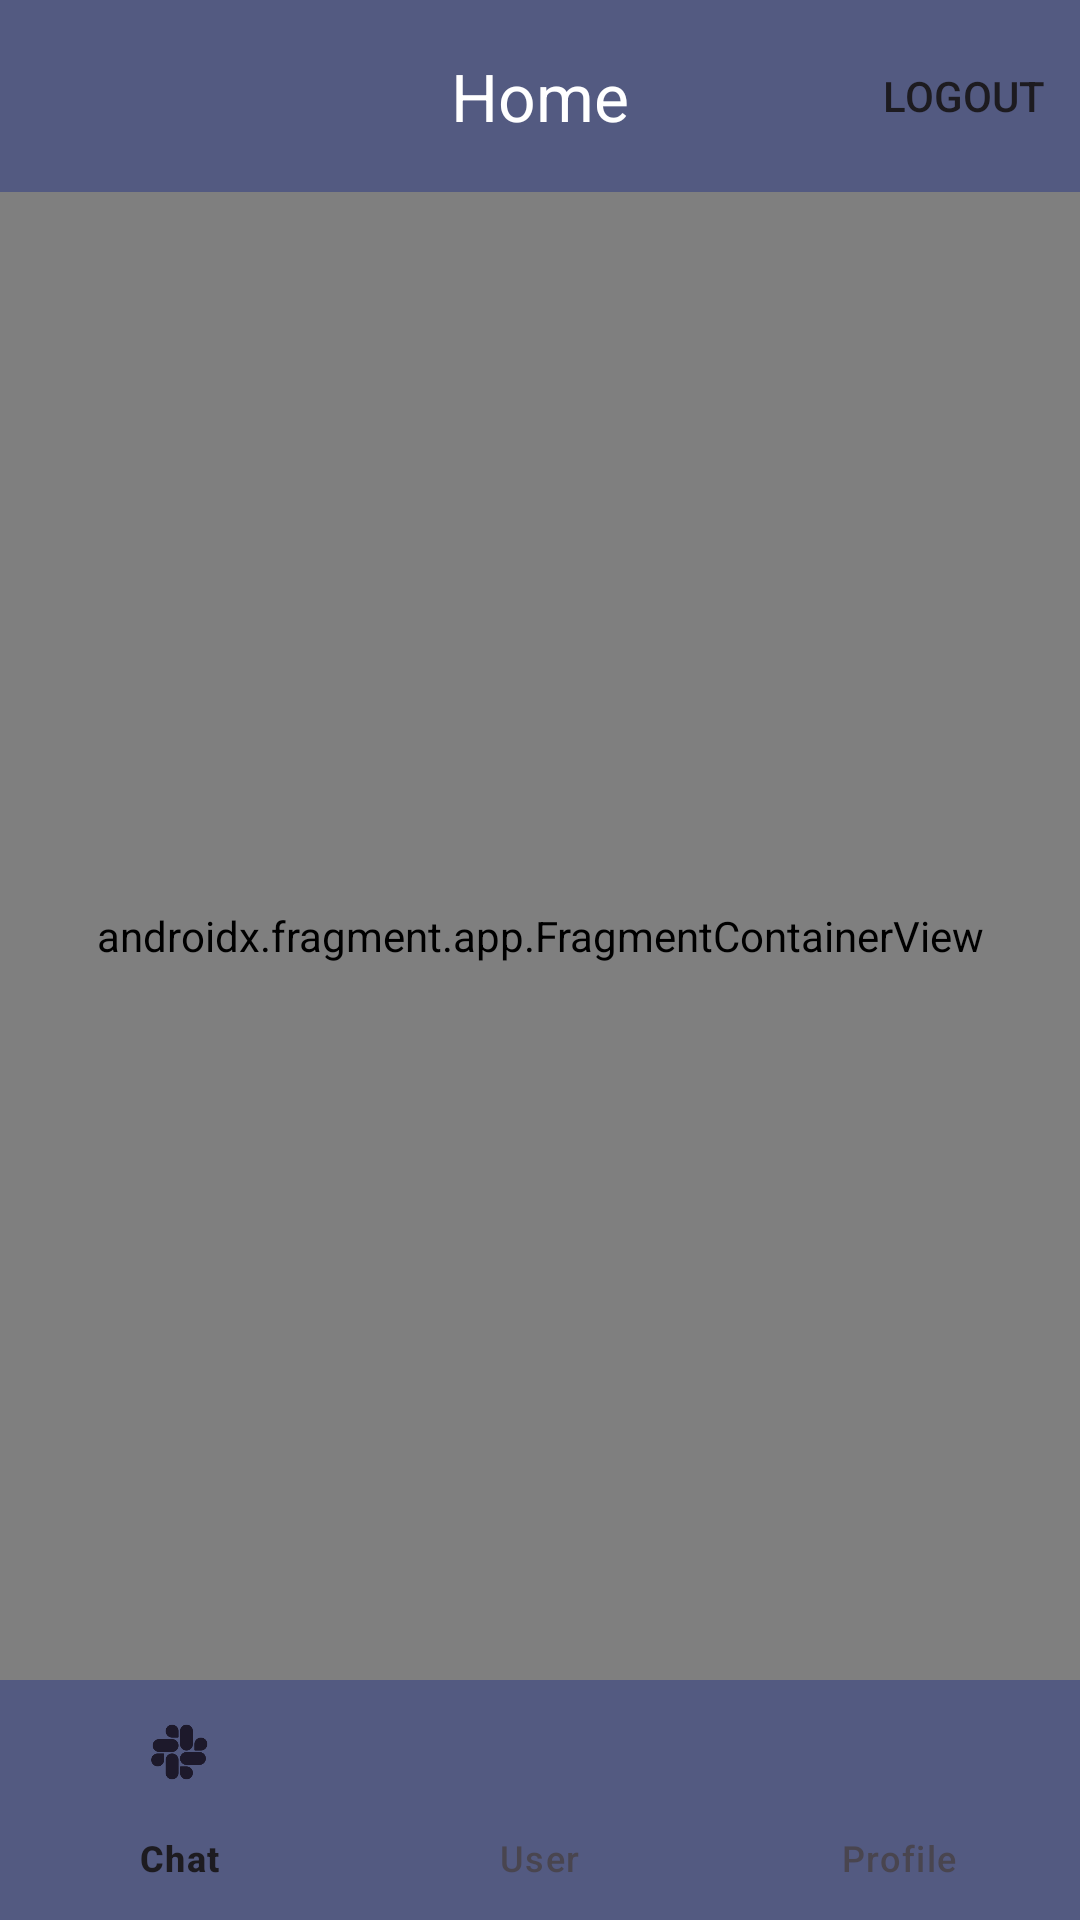

This screen was rendered from an Android layout file. Write that file and the resources it references.
<!-- AndroidManifest.xml: application theme Theme.FirebaseAuthorisation -->
<!-- res/layout/activity_home.xml -->
<?xml version="1.0" encoding="utf-8"?>
<androidx.constraintlayout.widget.ConstraintLayout xmlns:android="http://schemas.android.com/apk/res/android"
    xmlns:app="http://schemas.android.com/apk/res-auto"
    xmlns:tools="http://schemas.android.com/tools"
    android:layout_width="match_parent"
    android:layout_height="match_parent"
    tools:context=".ui.Home">

    <com.google.android.material.appbar.MaterialToolbar
        android:id="@+id/toolbar"
        android:layout_width="match_parent"
        android:layout_height="wrap_content"
        android:background="@color/blueish"
        app:layout_constraintStart_toStartOf="parent"
        app:layout_constraintTop_toTopOf="parent"
        app:title="Home"
        app:menu="@menu/menu_logout"
        app:titleCentered="true"
        app:titleTextColor="@color/white">

    </com.google.android.material.appbar.MaterialToolbar>

    <androidx.fragment.app.FragmentContainerView
        android:id="@+id/fragment_container"
        android:name="androidx.navigation.fragment.NavHostFragment"
        android:layout_width="match_parent"
        android:layout_height="0dp"
        app:layout_constraintBottom_toTopOf="@id/bottom_view"
        app:layout_constraintTop_toBottomOf="@+id/toolbar"
        app:navGraph="@navigation/nav_graph">

    </androidx.fragment.app.FragmentContainerView>

    <com.google.android.material.bottomnavigation.BottomNavigationView
        android:id="@+id/bottom_view"
        android:layout_width="match_parent"
        android:layout_height="wrap_content"
        android:background="@color/blueish"
        app:layout_constraintBottom_toBottomOf="parent"
        app:menu="@menu/menu">

    </com.google.android.material.bottomnavigation.BottomNavigationView>


</androidx.constraintlayout.widget.ConstraintLayout>
<!-- resources referenced by this layout -->
<resources>
  <color name="blueish">#535A81</color>
  <color name="white">#FFFFFFFF</color>
  <style name="Theme.FirebaseAuthorisation" parent="Base.Theme.FirebaseAuthorisation" />
  <style name="Base.Theme.FirebaseAuthorisation" parent="Theme.Material3.DayNight.NoActionBar">
     <item name="android:statusBarColor">@color/blueish</item>
          
          
      </style>
</resources>
